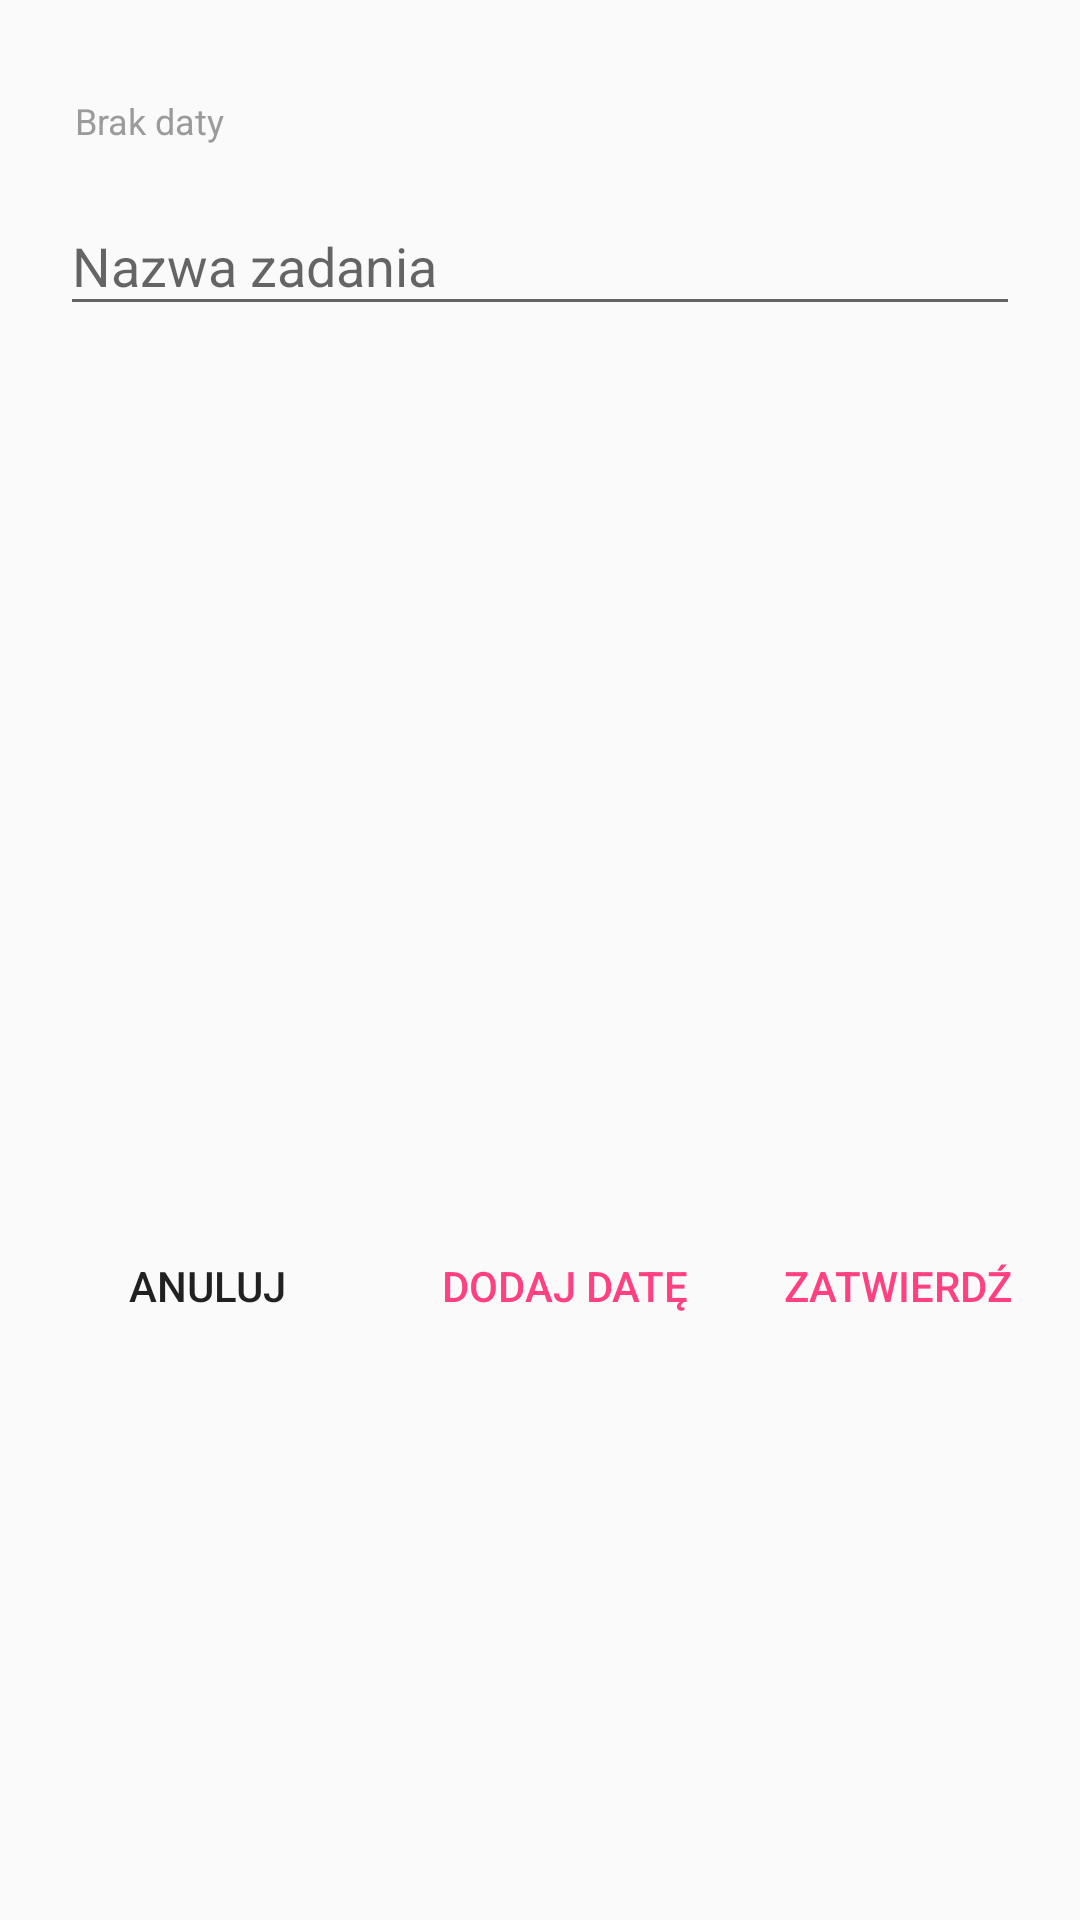

Here is an Android app screen rendered from its layout file. Give the layout XML and the strings, colors and styles it references.
<!-- AndroidManifest.xml: application theme AppTheme -->
<!-- res/layout/dialog_fragment_add_task.xml -->
<?xml version="1.0" encoding="utf-8"?>
<LinearLayout xmlns:android="http://schemas.android.com/apk/res/android"
    xmlns:app="http://schemas.android.com/apk/res-auto"
    xmlns:tools="http://schemas.android.com/tools"
    android:layout_width="wrap_content"
    android:layout_height="wrap_content"
    android:orientation="vertical">

    <TextView
        android:id="@+id/add_task_title"
        android:layout_width="match_parent"
        android:layout_height="0dp"
        android:layout_marginStart="?dialogPreferredPadding"
        android:layout_marginTop="?dialogPreferredPadding"
        android:layout_marginEnd="?dialogPreferredPadding"
        android:layout_weight="1"
        android:text="Dodaj zadanie"
        android:textAppearance="@android:style/TextAppearance.DeviceDefault.DialogWindowTitle" />

    <TextView
        android:id="@+id/add_task_date"
        android:layout_width="match_parent"
        android:layout_height="wrap_content"
        android:layout_marginStart="?dialogPreferredPadding"
        android:layout_marginTop="8dp"
        android:layout_marginEnd="?dialogPreferredPadding"
        android:paddingStart="1dp"
        android:text="Brak daty"
        android:textColor="#9b9b9b"
        android:textSize="12sp" />

    <com.google.android.material.textfield.TextInputLayout
        android:layout_width="match_parent"
        android:layout_height="wrap_content"
        android:layout_marginStart="20dp"
        android:layout_marginTop="8dp"
        android:layout_marginEnd="20dp"
        app:boxBackgroundColor="?colorPrimaryDark"
        app:boxStrokeColor="?colorPrimaryDark"
        app:layout_constraintEnd_toEndOf="parent"
        app:layout_constraintStart_toStartOf="parent"
        app:layout_constraintTop_toTopOf="parent">

        <com.google.android.material.textfield.TextInputEditText
            android:id="@+id/add_task_name"
            android:layout_width="match_parent"
            android:layout_height="wrap_content"
            android:hint="Nazwa zadania"
            android:inputType="text"
            android:maxLines="1" />
    </com.google.android.material.textfield.TextInputLayout>


    <androidx.constraintlayout.widget.ConstraintLayout
        android:layout_width="match_parent"
        android:layout_height="match_parent"
        tools:selectActivity=".examActivity.taskList.AddTaskActivity">


        <Button
            android:id="@+id/button_add_task"
            style="@style/Widget.AppCompat.Button.Borderless.Colored"
            android:layout_width="wrap_content"
            android:layout_height="wrap_content"
            android:layout_marginTop="8dp"
            android:layout_marginEnd="11dp"
            android:layout_marginBottom="8dp"
            android:text="Zatwierdź"
            app:layout_constraintBottom_toBottomOf="parent"
            app:layout_constraintEnd_toEndOf="parent"
            app:layout_constraintTop_toTopOf="parent" />

        <Button
            android:id="@+id/button_add_date_to_task"
            style="@style/Widget.AppCompat.Button.Borderless.Colored"
            android:layout_width="wrap_content"
            android:layout_height="wrap_content"
            android:layout_marginTop="8dp"
            android:layout_marginEnd="8dp"
            android:layout_marginBottom="8dp"
            android:text="Dodaj datę"
            app:layout_constraintBottom_toBottomOf="parent"
            app:layout_constraintEnd_toStartOf="@+id/button_add_task"
            app:layout_constraintTop_toTopOf="parent" />

        <Button
            android:id="@+id/button_clear_new_task"
            style="@style/Widget.AppCompat.Button.Borderless"
            android:layout_width="wrap_content"
            android:layout_height="wrap_content"
            android:layout_marginStart="11dp"
            android:layout_marginTop="8dp"
            android:layout_marginEnd="8dp"
            android:layout_marginBottom="8dp"
            android:text="Anuluj"
            app:layout_constraintBottom_toBottomOf="parent"
            app:layout_constraintEnd_toStartOf="@+id/button_add_date_to_task"
            app:layout_constraintStart_toStartOf="parent"
            app:layout_constraintTop_toTopOf="parent" />

    </androidx.constraintlayout.widget.ConstraintLayout>

</LinearLayout>
<!-- resources referenced by this layout -->
<resources>
  <style name="AppTheme" parent="Base.Theme.AppCompat.Light.DarkActionBar">
          
          <item name="colorPrimary">@color/colorPrimary</item>
          <item name="colorPrimaryDark">@color/colorPrimaryDark</item>
          <item name="colorAccent">@color/colorAccent</item>
      </style>
  <color name="colorPrimary">#455a64</color>
  <color name="colorPrimaryDark">#1c313a</color>
  <color name="colorAccent">#FF4081</color>
</resources>
